Run: headless pygame with SDL's dummy video driver; simulated clock (each Clock.tick advances the game by its frame time, no real sleeping); random seed 0; keys injected as events and as key.get_pressed() state; no mouse input.
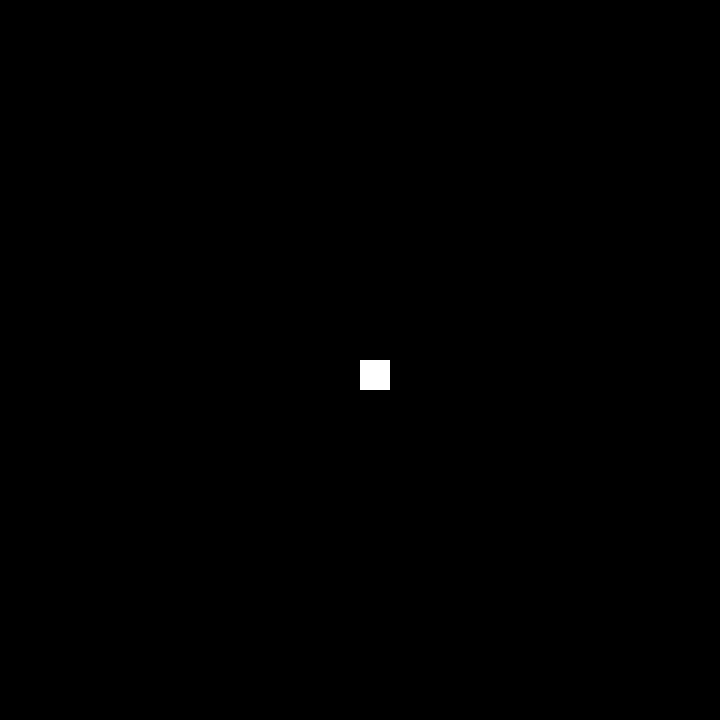
Frame 1 of 4 · flips 1–60 · no input
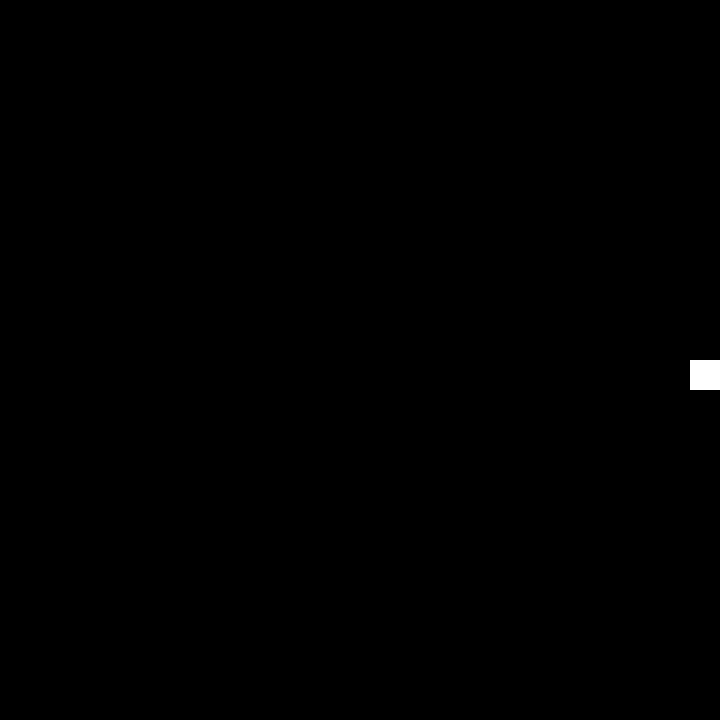
Frame 2 of 4 · flips 61–180 · tapped SPACE, RETURN · held RIGHT (→), D
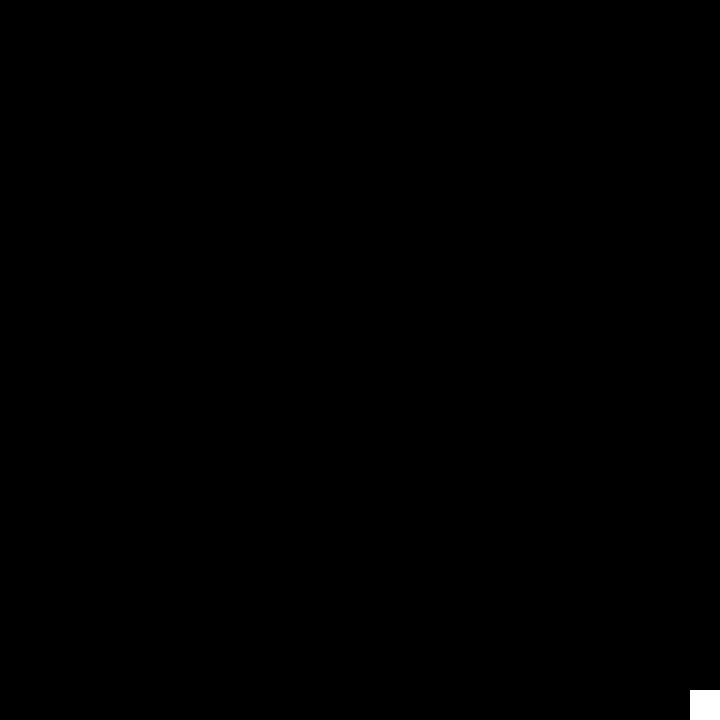
Frame 3 of 4 · flips 181–300 · held DOWN (↓), S
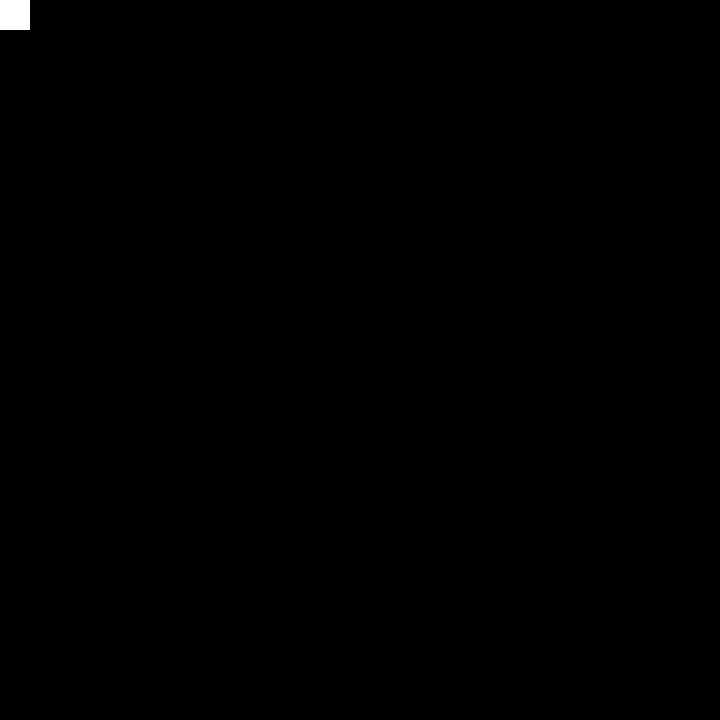
Frame 4 of 4 · flips 301–420 · held LEFT (←), A, UP (↑), W

The pygame program that drew these frames:

import pygame

pygame.init()

# 화면 크기 설정
screen_width = 720
screen_height = 720

screen = pygame.display.set_mode((screen_width, screen_height))

clock = pygame.time.Clock()
FPS = 60

class Player:
    def __init__(self):
        # self.rect.width = self.speed 같게
        self.rect = pygame.Rect(360,360,30,30)
        self.speed = self.rect.width
    def move(self, keys):
        if keys[pygame.K_RIGHT]:
            if self.rect.x <= 720 - self.speed - self.rect.width:
                self.rect.x += self.speed
        if keys[pygame.K_LEFT]:
            if self.rect.x >= self.speed:
                self.rect.x -= self.speed
        if keys[pygame.K_UP]: 
            if self.rect.y >= self.speed:
                self.rect.y -= self.speed
        if keys[pygame.K_DOWN]:
            if self.rect.y <= 720 - self.speed - self.rect.height:
                self.rect.y += self.speed
    def draw(self):
        pygame.draw.rect(screen,(255,255,255), self.rect)
def main():
    running = True
    player = Player()
    while running:
        clock.tick(FPS)
        screen.fill((0,0,0))
        for event in pygame.event.get():
            if event.type == pygame.QUIT:
                running = False
        keys = pygame.key.get_pressed()
        player.move(keys)
        player.draw()
        pygame.display.update()
    pygame.quit()

if __name__ == "__main__":
    main()
